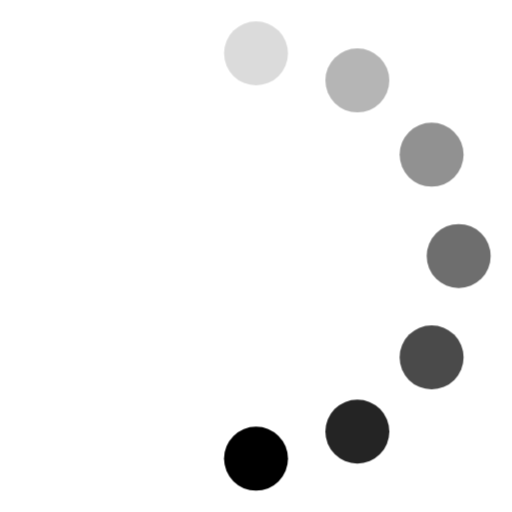
t = 0.00 s
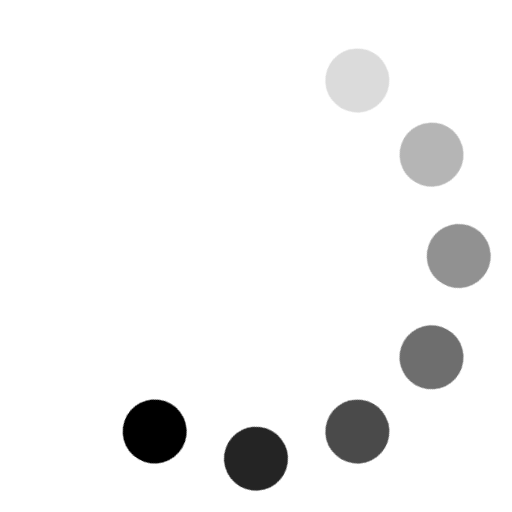
t = 0.12 s
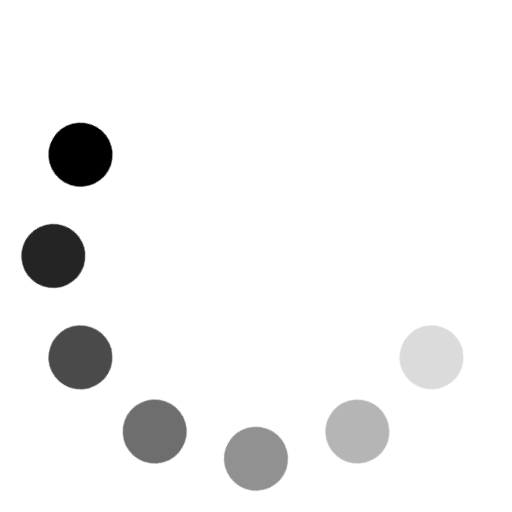
t = 0.25 s
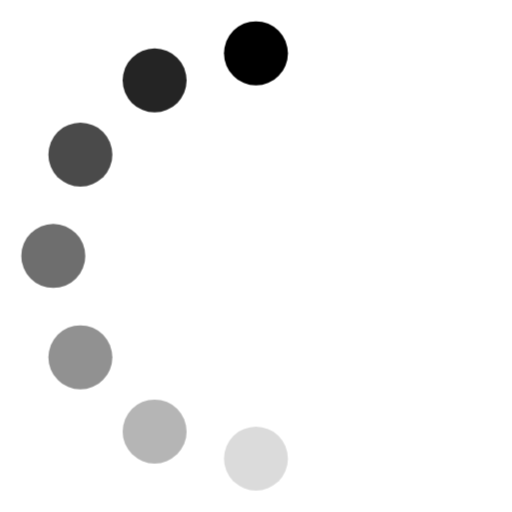
t = 0.38 s
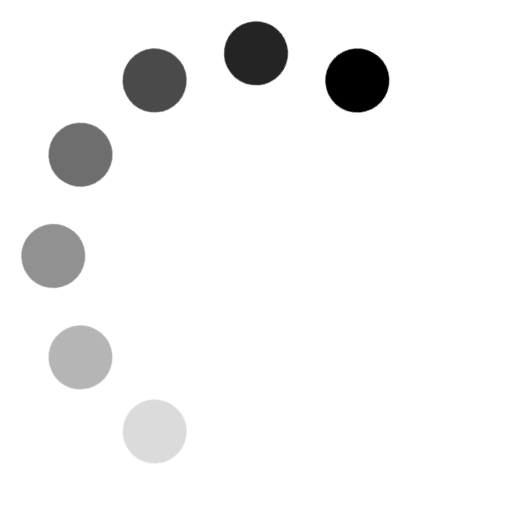
t = 0.50 s
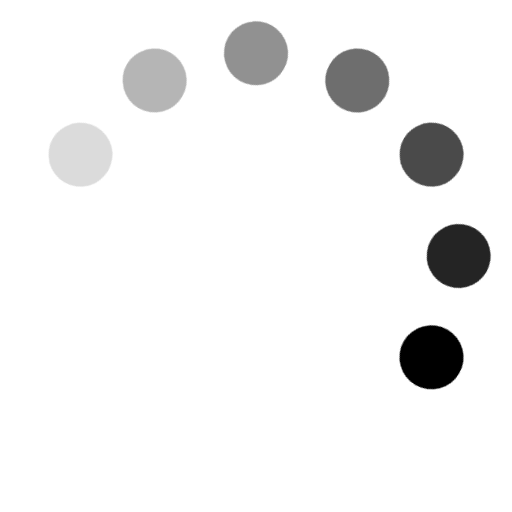
t = 0.63 s

The animated SVG that drew these frames (rendered in a browser with its animation timeline set to each time). Animation: 1 CSS @keyframes rule; one cycle of 0.75 s, repeats indefinitely.

<svg viewBox="0 0 24 24" fill="currentColor" xmlns="http://www.w3.org/2000/svg">
    <style>
        .spinner_Wezc {
            transform-origin: center;
            animation: spinner_Oiah .75s step-end infinite
        }

        @keyframes spinner_Oiah {
            8.3% {
                transform: rotate(30deg)
            }

            16.6% {
                transform: rotate(60deg)
            }

            25% {
                transform: rotate(90deg)
            }

            33.3% {
                transform: rotate(120deg)
            }

            41.6% {
                transform: rotate(150deg)
            }

            50% {
                transform: rotate(180deg)
            }

            58.3% {
                transform: rotate(210deg)
            }

            66.6% {
                transform: rotate(240deg)
            }

            75% {
                transform: rotate(270deg)
            }

            83.3% {
                transform: rotate(300deg)
            }

            91.6% {
                transform: rotate(330deg)
            }

            100% {
                transform: rotate(360deg)
            }
        }
    </style>
    <g class="spinner_Wezc">
        <circle cx="12" cy="2.5" r="1.5" opacity=".14"></circle>
        <circle cx="16.75" cy="3.77" r="1.5" opacity=".29"></circle>
        <circle cx="20.23" cy="7.25" r="1.5" opacity=".43"></circle>
        <circle cx="21.50" cy="12.0" r="1.5" opacity=".57"></circle>
        <circle cx="20.23" cy="16.75" r="1.5" opacity=".71"></circle>
        <circle cx="16.75" cy="20.23" r="1.5" opacity=".86"></circle>
        <circle cx="12" cy="21.5" r="1.5"></circle>
    </g>
</svg>
